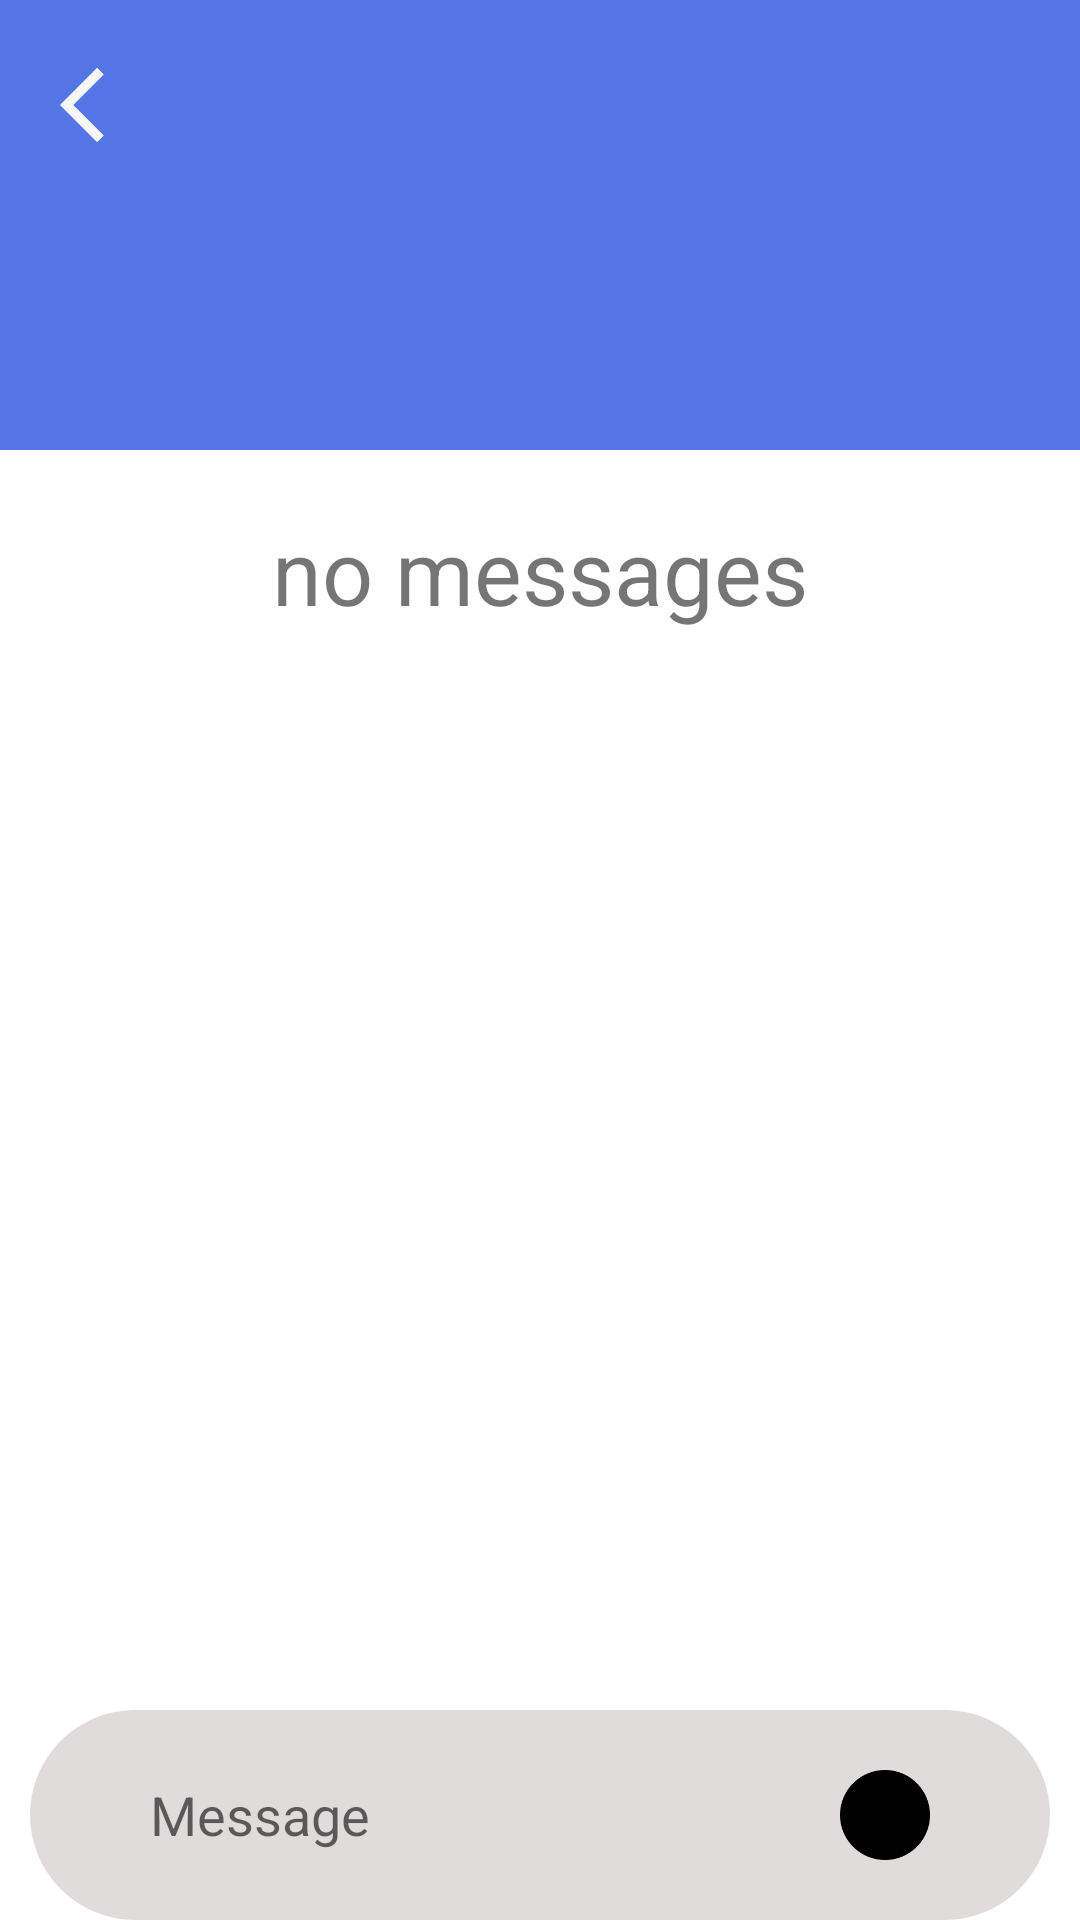

Android layout source for this screen:
<!-- AndroidManifest.xml: application theme Theme.MessangerApp -->
<!-- res/layout/activity_chat.xml -->
<?xml version="1.0" encoding="utf-8"?>
<LinearLayout xmlns:tools="http://schemas.android.com/tools"
    android:layout_width="match_parent"
    android:layout_height="match_parent"
    xmlns:android="http://schemas.android.com/apk/res/android"
    xmlns:app="http://schemas.android.com/apk/res-auto"
    android:orientation="vertical">

    <androidx.coordinatorlayout.widget.CoordinatorLayout
        android:layout_width="match_parent"
        android:layout_height="0dp"
        android:layout_weight="7">

        <com.google.android.material.appbar.AppBarLayout
            android:layout_width="match_parent"
            android:background="@color/chat_page_top_bar_blue"
            android:layout_height="@dimen/chat_page_top_bar_height">

            <com.google.android.material.appbar.CollapsingToolbarLayout
                android:layout_width="match_parent"
                android:layout_height="match_parent"
                app:expandedTitleGravity="top"
                app:contentScrim="@color/chat_page_top_bar_blue"
                app:layout_scrollFlags="scroll|exitUntilCollapsed">

                <ImageView
                    android:id="@+id/chat_page_back_button"
                    android:layout_width="@dimen/chat_page_back_button_size"
                    android:layout_height="@dimen/chat_page_back_button_size"
                    android:src="@drawable/chat_page_back_button_img"
                    android:background="@color/chat_page_top_bar_blue"
                    android:layout_margin="@dimen/left_padding"
                    android:scaleType="centerCrop"
                    app:layout_collapseMode="pin" />

                <androidx.appcompat.widget.Toolbar
                    android:layout_width="match_parent"
                    android:layout_height="@dimen/chat_page_toolbar_height"
                    android:layout_gravity="bottom"
                    app:layout_collapseMode="pin">

                    <LinearLayout
                        android:layout_width="match_parent"
                        android:layout_height="wrap_content"
                        android:orientation="vertical">

                        <LinearLayout
                            android:layout_width="match_parent"
                            android:layout_height="wrap_content"
                            android:orientation="horizontal"
                            tools:ignore="UselessParent">

                            <LinearLayout
                                android:layout_width="0dp"
                                android:layout_weight="1"
                                android:layout_height="@dimen/inside_layout_height"
                                android:fitsSystemWindows="true"
                                android:gravity="center_vertical"
                                android:orientation="vertical"
                                app:layout_collapseMode="pin"
                                app:layout_constraintBottom_toBottomOf="parent"
                                app:layout_constraintStart_toStartOf="parent"
                                app:layout_constraintTop_toTopOf="parent">

                                <TextView
                                    android:id="@+id/chat_page_reicever_name"
                                    android:layout_width="wrap_content"
                                    android:layout_height="wrap_content"
                                    android:textColor="@color/white"
                                    android:ellipsize="end"
                                    android:maxLines="1"
                                    android:textSize="@dimen/chat_page_sender_name_text_size" />

                                <TextView
                                    android:id="@+id/chat_page_receiver_career"
                                    android:layout_width="wrap_content"
                                    android:layout_height="wrap_content"
                                    android:ellipsize="end"
                                    android:maxLines="1"
                                    android:textColor="@color/white"
                                    android:textSize="@dimen/chat_page_sender_career_text_size" />

                            </LinearLayout>

                            <ImageView
                                android:layout_marginTop="@dimen/char_page_top_margin_size"
                                android:layout_width="@dimen/user_search_item_image_size"
                                android:layout_height="@dimen/user_search_item_image_size"
                                android:gravity="end"
                                android:layout_marginEnd="@dimen/left_padding"
                                android:foreground="@drawable/chat_photo_background"
                                android:scaleType="centerCrop"
                                android:visibility="visible"
                                android:id="@+id/sender_image"
                                android:src="@drawable/avatar_image_placeholder"
                                app:layout_constraintEnd_toEndOf="parent"
                                app:layout_constraintTop_toTopOf="parent" />

                        </LinearLayout>
                    </LinearLayout>
                </androidx.appcompat.widget.Toolbar>
            </com.google.android.material.appbar.CollapsingToolbarLayout>
        </com.google.android.material.appbar.AppBarLayout>

        <LinearLayout
            android:layout_width="match_parent"
            android:layout_height="match_parent"
            android:layout_gravity="top"
            app:layout_behavior="@string/appbar_scrolling_view_behavior"
            android:orientation="vertical">

            <androidx.recyclerview.widget.RecyclerView
                android:id="@+id/chat_page_messages_recycler_view"
                android:layout_width="match_parent"
                android:layout_height="match_parent"
                android:visibility="gone"
                android:layout_weight="1"
                android:paddingLeft="@dimen/left_padding"
                android:paddingRight="@dimen/left_padding"
                android:layout_marginBottom="@dimen/messages_recycler_view_margin_bottom"
                app:layout_behavior="@string/appbar_scrolling_view_behavior" />

            <ScrollView
                android:layout_width="match_parent"
                android:layout_height="0dp"
                android:layout_weight="1">

                <TextView
                    android:id="@+id/chat_no_messages_textview"
                    android:layout_width="wrap_content"
                    android:layout_height="wrap_content"
                    android:layout_gravity="top|center"
                    android:layout_marginTop="@dimen/left_padding"
                    android:text="@string/no_messages"
                    android:textSize="@dimen/no_messages_text_size"
                    android:visibility="visible" />
            </ScrollView>

        </LinearLayout>


    </androidx.coordinatorlayout.widget.CoordinatorLayout>

    <LinearLayout
        android:layout_width="match_parent"
        android:layout_height="@dimen/inside_layout_height"
        android:layout_gravity="bottom"
        android:paddingLeft="@dimen/top_toolbar_margin_top"
        android:paddingRight="@dimen/top_toolbar_margin_top">

        <LinearLayout
            android:layout_width="match_parent"
            android:layout_height="@dimen/inside_layout_height"
            android:layout_gravity="bottom"
            android:background="@drawable/chat_input_form"
            android:orientation="horizontal"
            tools:ignore="UselessParent">

            <EditText
                android:layout_width="0dp"
                android:layout_weight="1"
                android:imeOptions="actionDone"
                android:layout_height="@dimen/chat_page_back_button_size"
                android:layout_gravity="center_vertical"
                android:id="@+id/chat_page_message_input_text"
                android:hint="@string/message_box_hint_text"
                android:inputType="text"
                android:focusable="true"
                android:focusableInTouchMode="true"
                android:background="@android:color/transparent"
                app:layout_constraintBottom_toBottomOf="parent"
                app:layout_constraintStart_toStartOf="parent"
                app:layout_constraintTop_toTopOf="parent">

            </EditText>

            <ImageView
                android:id="@+id/chat_page_send_message_button"
                android:layout_width="@dimen/chat_page_back_button_size"
                android:layout_height="@dimen/chat_page_back_button_size"
                android:layout_gravity="center_vertical"
                android:src="@mipmap/circle_image_foreground"
                app:layout_constraintBottom_toBottomOf="parent"
                app:layout_constraintEnd_toEndOf="parent"
                app:layout_constraintTop_toTopOf="parent">

            </ImageView>
        </LinearLayout>
    </LinearLayout>
</LinearLayout>
<!-- resources referenced by this layout -->
<resources>
  <color name="chat_page_top_bar_blue">#5476E4</color>
  <color name="white">#FFFFFFFF</color>
  <dimen name="char_page_top_margin_size">10dp</dimen>
  <dimen name="chat_page_back_button_size">30dp</dimen>
  <dimen name="chat_page_sender_career_text_size">15sp</dimen>
  <dimen name="chat_page_sender_name_text_size">30dp</dimen>
  <dimen name="chat_page_toolbar_height">100dp</dimen>
  <dimen name="chat_page_top_bar_height">150dp</dimen>
  <dimen name="inside_layout_height">70dp</dimen>
  <dimen name="left_padding">20dp</dimen>
  <dimen name="no_messages_text_size">30sp</dimen>
  <dimen name="top_toolbar_margin_top">10dp</dimen>
  <dimen name="user_search_item_image_size">50dp</dimen>
  <!-- drawable chat_input_form (drawable) -->
  <?xml version="1.0" encoding="utf-8"?>
  <shape xmlns:android="http://schemas.android.com/apk/res/android">
      <solid android:color="@color/received_message_grey_color" />
      <padding
          android:bottom="10dp"
          android:left="40dp"
          android:right="40dp"
          android:top="10dp" />
      <corners android:radius="80dp"/>
  </shape>
  <!-- drawable chat_page_back_button_img (drawable) -->
  <vector android:height="24dp" android:tint="#F8F8F8"
      android:viewportHeight="24" android:viewportWidth="24"
      android:width="24dp" xmlns:android="http://schemas.android.com/apk/res/android">
      <path android:fillColor="@android:color/white" android:pathData="M11.67,3.87L9.9,2.1 0,12l9.9,9.9 1.77,-1.77L3.54,12z"/>
  </vector>
  <!-- drawable chat_photo_background (drawable) -->
  <?xml version="1.0" encoding="UTF-8"?>
  <shape xmlns:android="http://schemas.android.com/apk/res/android"
      android:innerRadiusRatio="2"
      android:shape="ring"
      android:thicknessRatio="1"
      android:useLevel="false"
      >
      <gradient
          android:type="radial"
          android:gradientRadius="8dp"
          android:endColor="@color/blue_background" />
  </shape>
  <!-- mipmap circle_image_foreground: png bitmap (mipmap-mdpi, 2317 bytes) -->
  <string name="message_box_hint_text">Message</string>
  <string name="no_messages">no messages</string>
  <style name="Theme.MessangerApp" parent="Theme.MaterialComponents.DayNight.DarkActionBar">
          
          <item name="colorPrimary">@color/purple_500</item>
          <item name="colorPrimaryVariant">@color/purple_700</item>
          <item name="colorOnPrimary">@color/white</item>
          
          <item name="colorSecondary">@color/teal_200</item>
          <item name="colorSecondaryVariant">@color/teal_700</item>
          <item name="colorOnSecondary">@color/black</item>
          
          <item name="android:statusBarColor" tools:targetApi="l">?attr/colorPrimaryVariant</item>
          
      </style>
  <color name="received_message_grey_color">#E1DCDC</color>
  <color name="blue_background">#4586BA</color>
  <color name="purple_500">#FF6200EE</color>
  <color name="purple_700">#FF3700B3</color>
  <color name="teal_200">#FF03DAC5</color>
  <color name="teal_700">#FF018786</color>
  <color name="black">#FF000000</color>
</resources>
